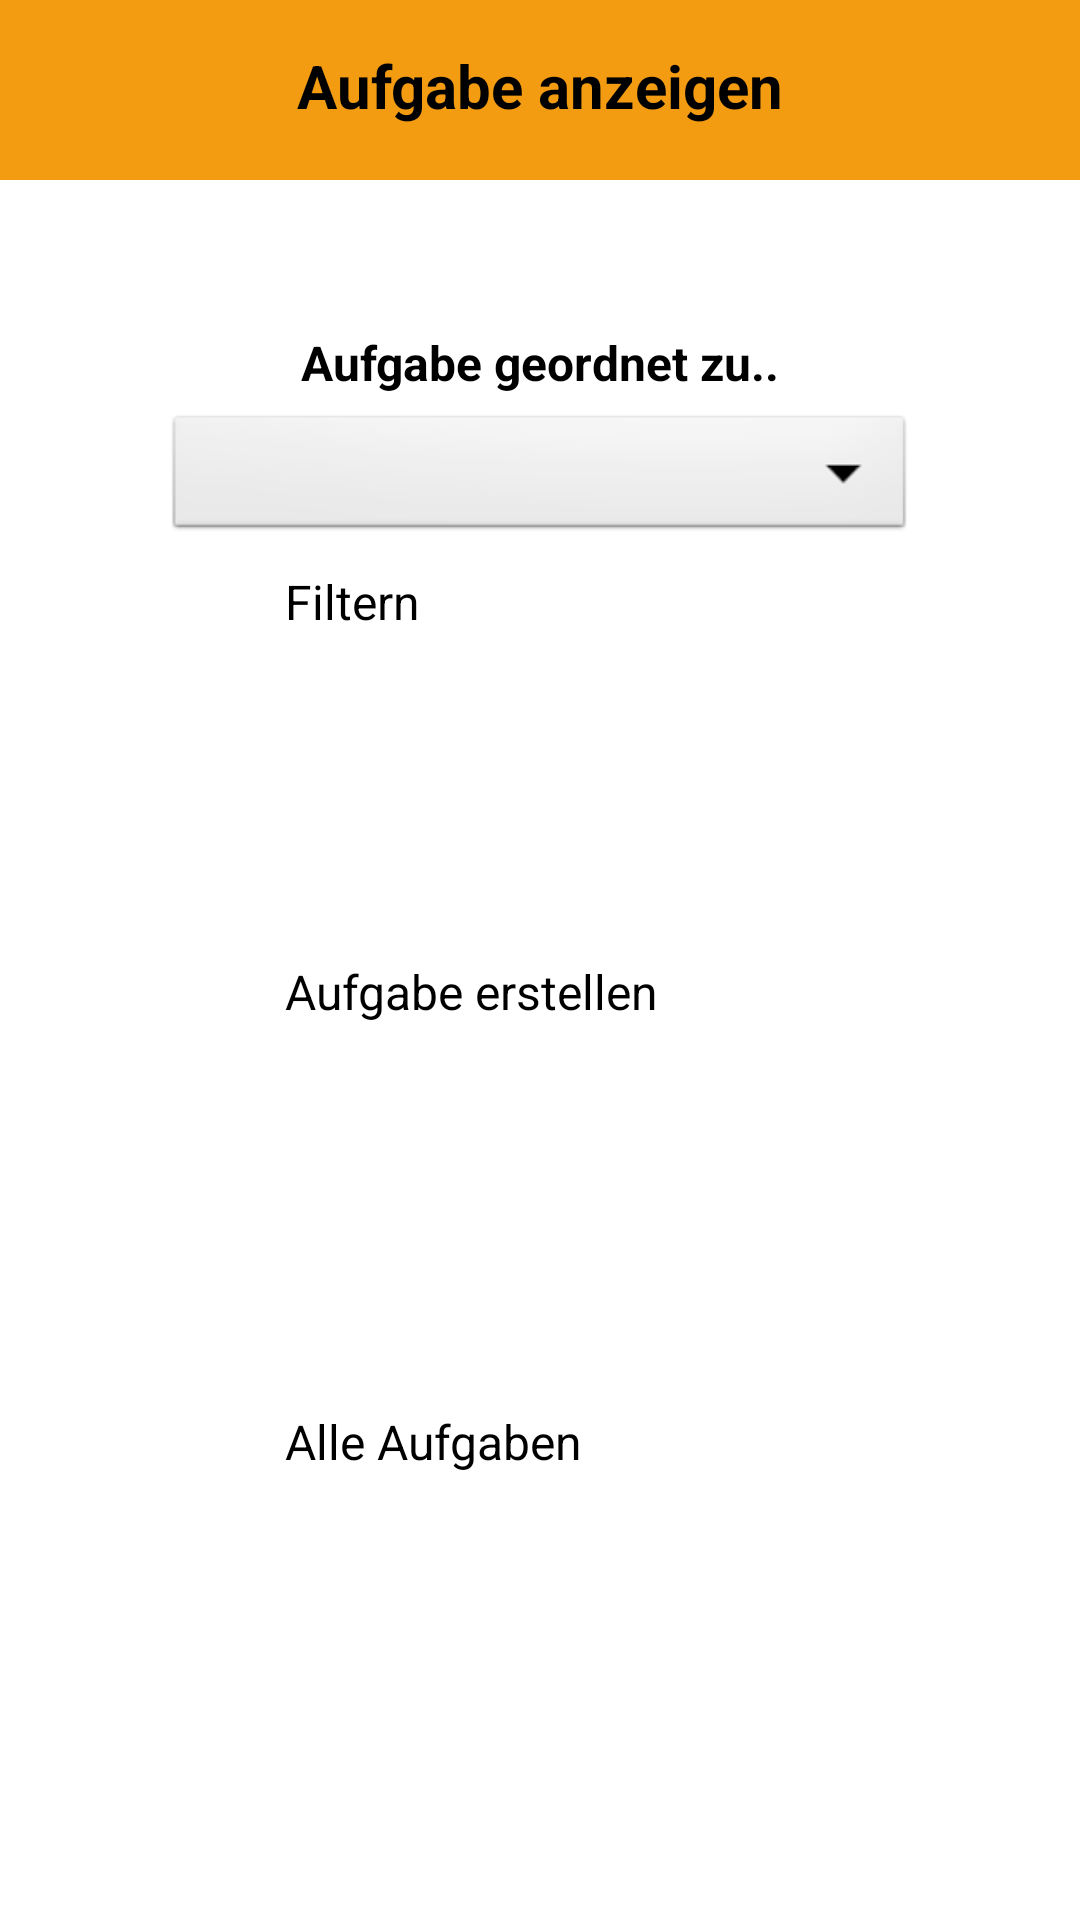

Reconstruct the res/layout file that produces this screen, plus the resources it refers to.
<!-- AndroidManifest.xml: application theme Theme.WGPlaner -->
<!-- res/layout/activity_aufgabe_anzeigen.xml -->
<?xml version="1.0" encoding="utf-8"?>
<RelativeLayout xmlns:android="http://schemas.android.com/apk/res/android"
    xmlns:app="http://schemas.android.com/apk/res-auto"
    xmlns:tools="http://schemas.android.com/tools"
    android:layout_width="match_parent"
    android:layout_height="match_parent"
    android:fitsSystemWindows="true"
    tools:context=".controller.AufgabeAnzeigenActivity">


    <androidx.appcompat.widget.Toolbar
        android:id="@+id/aufgabeAnzeigenToolbar"
        android:layout_width="match_parent"
        android:layout_height="60dp"
        android:background="@color/orange"
        android:theme="?attr/actionBarTheme" />

    <TextView
        android:id="@+id/aufgabeAnzeigenView"
        android:layout_width="wrap_content"
        android:layout_height="wrap_content"
        android:layout_centerHorizontal="true"
        android:layout_marginTop="15dp"
        android:text="@string/aufgabeAnzeigen"
        android:textAllCaps="false"
        android:textColor="@color/black"
        android:textSize="20sp"
        android:textStyle="bold" />

    <TextView
        android:id="@+id/dropDownFirst_top"
        android:layout_width="wrap_content"
        android:layout_height="wrap_content"
        android:layout_below="@id/aufgabeAnzeigenToolbar"
        android:layout_centerHorizontal="true"
        android:layout_marginStart="80dp"
        android:layout_marginLeft="80dp"
        android:layout_marginTop="50dp"
        android:text="@string/aufgabenGeordnet"
        android:textColor="@color/black"
        android:textSize="16sp"
        android:textStyle="bold" />

    <Spinner
        android:id="@+id/aufgabeZuordnung"
        android:layout_width="250dp"
        android:layout_height="45dp"
        android:layout_below="@+id/dropDownFirst_top"
        android:layout_centerHorizontal="true"
        android:layout_marginTop="5dp"
        android:background="@android:drawable/btn_dropdown" />

    <Button
        android:id="@+id/filternButton"
        android:layout_width="170dp"
        android:layout_height="70dp"
        android:layout_below="@id/aufgabeZuordnung"
        android:layout_centerHorizontal="true"
        android:layout_marginTop="8dp"
        android:onClick="ergebnisAnzeigen"
        android:text="@string/filtern"
        android:textAllCaps="false"
        android:textSize="16sp"
        app:backgroundTint="@color/blue"
        app:cornerRadius="15dp" />

    <Button
        android:id="@+id/aufgabeErstellenButton"
        android:layout_width="170dp"
        android:layout_height="70dp"
        android:layout_below="@id/filternButton"
        android:layout_centerHorizontal="true"
        android:layout_marginTop="60dp"
        android:onClick="aufgabeErstellenAnzeigen"
        android:text="@string/aufgabeErstellen"
        android:textAllCaps="false"
        android:textSize="16sp"
        app:backgroundTint="@color/blue"
        app:cornerRadius="15dp">

    </Button>

    <Button
        android:id="@+id/alleAufgaben"
        android:layout_width="170dp"
        android:layout_height="70dp"
        android:layout_below="@id/aufgabeErstellenButton"
        android:layout_centerHorizontal="true"
        android:layout_marginTop="80dp"
        android:onClick="alleAufgabenAnzeigen"
        android:text="@string/alleAufgaben"
        android:textAllCaps="false"
        android:textSize="16sp"
        app:backgroundTint="@color/blue"
        app:cornerRadius="15dp" />

</RelativeLayout>
<!-- resources referenced by this layout -->
<resources>
  <color name="black">#FF000000</color>
  <color name="blue">#1e88e5</color>
  <color name="orange">#f39c12</color>
  <string name="alleAufgaben">Alle Aufgaben</string>
  <string name="aufgabeAnzeigen">Aufgabe anzeigen</string>
  <string name="aufgabeErstellen">Aufgabe erstellen</string>
  <string name="aufgabenGeordnet">Aufgabe geordnet zu..</string>
  <string name="filtern">Filtern</string>
  <style name="Theme.WGPlaner" parent="Theme.MaterialComponents.DayNight.NoActionBar">
          <item name="android:textViewStyle">@style/RobotoTextViewStyle</item>
          <item name="android:buttonStyle">@style/RobotoButtonStyle</item>
      </style>
  <style name="RobotoTextViewStyle" parent="android:Widget.TextView">
          <item name="android:fontFamily">sans-serif-light</item>
      </style>
  <style name="RobotoButtonStyle" parent="android:Widget.Holo.Button">
          <item name="android:fontFamily">sans-serif-light</item>
      </style>
</resources>
